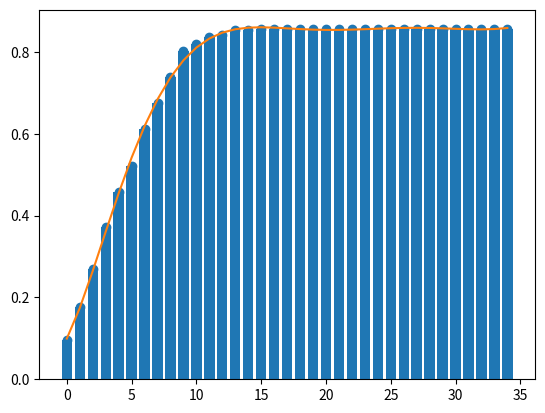

Python code for this plot:
import random
import numpy as np
from copy import deepcopy as dp
import time
from scipy import stats, integrate
import matplotlib.pyplot as plt
eps = 0.0000001
totExpo = 5/20


def getMoney(lastMoney, lastPeople):
    if (lastPeople == 1):
        return lastMoney, 0, 0
    minMoney = 0.01
    maxMoney = lastMoney-0.01*lastPeople+0.01
    random.seed()
    pred = (lastMoney/lastPeople)*2
    pred = random.random()*pred-0.01
    if (pred < minMoney+eps):
        pred = minMoney
    if (pred+eps > maxMoney):
        pred = maxMoney
    pred = int(pred*100)/100
    lastMoney = lastMoney - pred
    lastPeople = lastPeople - 1
    return pred, lastMoney, lastPeople


def getRedEnvelope(money, people):
    ans = np.zeros(people)
    x = (0, money, people)
    for i in range(people):
        x = dp(getMoney(x[1], x[2]))
        t = dp(round(x[0], 2))
        ans[i] = t
    if abs(sum(ans)-money) > eps:
        print("eeeeeeee,sb")
    return ans

if __name__ == '__main__':
    data = np.zeros([30, 20])
    varExample = np.zeros(30)
    avgExample = np.zeros(20)
    varPosition = np.zeros(20)
    max1 = 35
    pdfAvg = np.zeros(max1)
    cdf = np.zeros(max1)
    cdfAvg = np.zeros(max1)
    for i in range(30):
        data[i] = dp(getRedEnvelope(5.0, 20))/5.0
        pdf = np.zeros(max1)
        for j in range(20):
            t = int(data[i, j]*100)
            pdf[t] = pdf[t]+1
        for j in range(max1):
            if (j == 0):
                cdf[j] = pdf[0]
            if (j > 0):
                cdf[j] = cdf[j-1]+pdf[j]
        cdf = cdf/20
        pdfAvg = pdfAvg+pdf
        cdfAvg = cdfAvg+cdf
        avgExample = avgExample+data[i]
        varExample[i] = np.var(data[i])
    for i in range(20):
        tmp = np.zeros(30)
        for j in range(30):
            tmp[j] = data[j, i]
        varPosition[i] = np.var(tmp)
    avgExample = avgExample/30.0
    cdfAvg = cdfAvg/max1
    pdfAvg = pdfAvg/max1
    plt.bar([i for i in range(max1)], cdfAvg)
    p = np.polyfit([i for i in range(max1)], cdfAvg, 7)
    y2 = np.polyval(p, [i for i in range(max1)])
    plt.plot([i for i in range(max1)], cdfAvg,
             'o', [i for i in range(max1)], y2)
    # plt.bar([i for i in range(max1)], pdfAvg)
    # p = np.polyfit([i for i in range(max1)], pdfAvg, 7)
    # y2 = np.polyval(p, [i for i in range(max1)])
    # plt.plot([i for i in range(max1)], pdfAvg,
    #          'o', [i for i in range(max1)], y2)
    #plt.bar([i for i in range(1, 21)], avgExample)
    # plt.bar([i for i in range(1, 31)], varExample)
    # plt.bar([i for i in range(1, 21)], varPosition)
    plt.show()
    # print(varExample)
    # print(varPosition)
    # print(avgExample)
